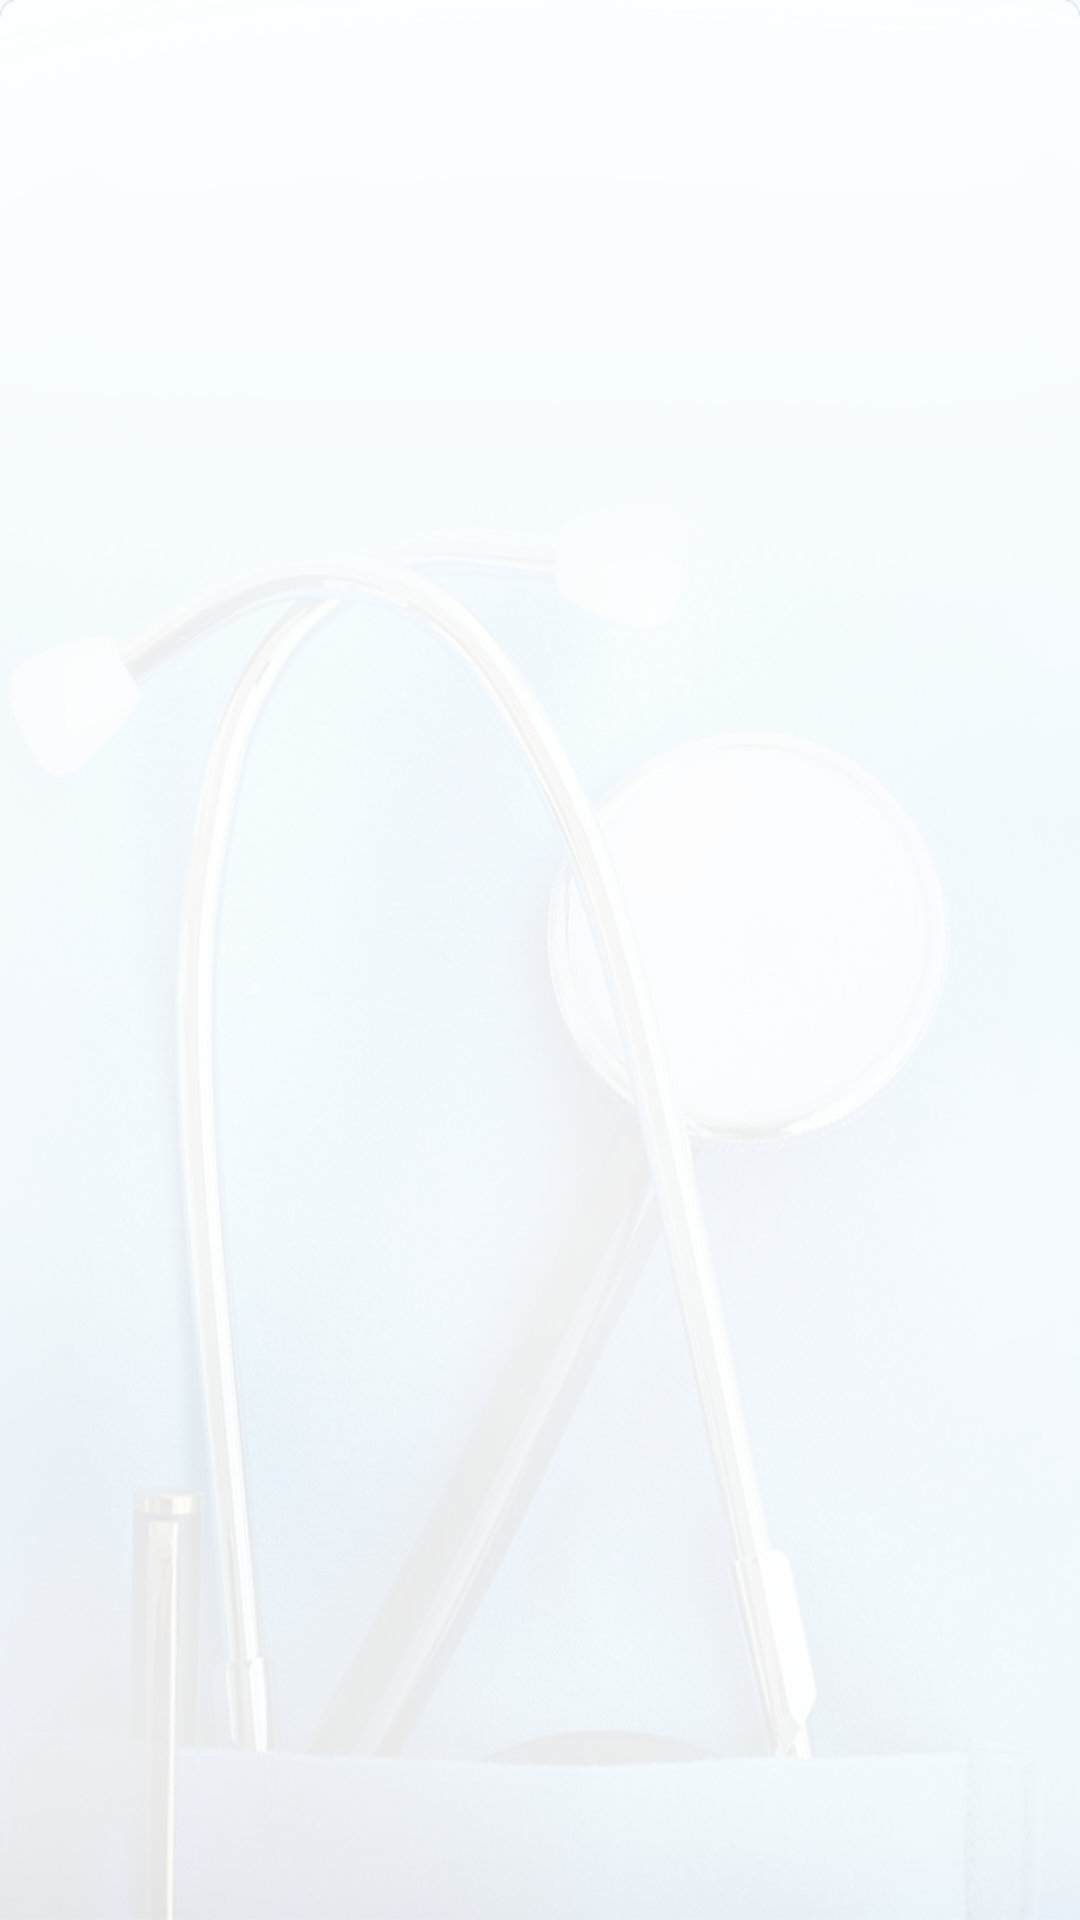

The Android layout XML behind this screen, and the referenced resources:
<!-- AndroidManifest.xml: application theme AppTheme -->
<!-- res/layout/activity_splash_activity.xml -->
<?xml version="1.0" encoding="utf-8"?>
<android.support.constraint.ConstraintLayout xmlns:android="http://schemas.android.com/apk/res/android"
    xmlns:app="http://schemas.android.com/apk/res-auto"
    xmlns:tools="http://schemas.android.com/tools"
    android:layout_width="match_parent"
    android:layout_height="match_parent"
    android:background="@drawable/ic_background"
    tools:context="com.bws.helttcare.SplashActivityActivity">

</android.support.constraint.ConstraintLayout>
<!-- resources referenced by this layout -->
<resources>
  <!-- drawable ic_background: png bitmap (drawable, 389856 bytes) -->
  <style name="AppTheme" parent="Theme.AppCompat.Light.NoActionBar">
          
          <item name="colorPrimary">@color/colorPrimary</item>
          <item name="colorPrimaryDark">@color/colorPrimaryDark</item>
          <item name="colorAccent">@color/colorAccent</item>
      </style>
  <color name="colorPrimary">#fd3a0e</color>
  <color name="colorPrimaryDark">#303F9F</color>
  <color name="colorAccent">#bc2707</color>
</resources>
